Run: headless pygame with SDL's dummy video driver; simulated clock (each Clock.tick advances the game by its frame time, no real sleeping); random seed 0; keys injected as events and as key.get_pressed() state; mouse plan: one left click at the window centre at the start of phase 2, then a move to the lower-right quarter at the start of phase 3.
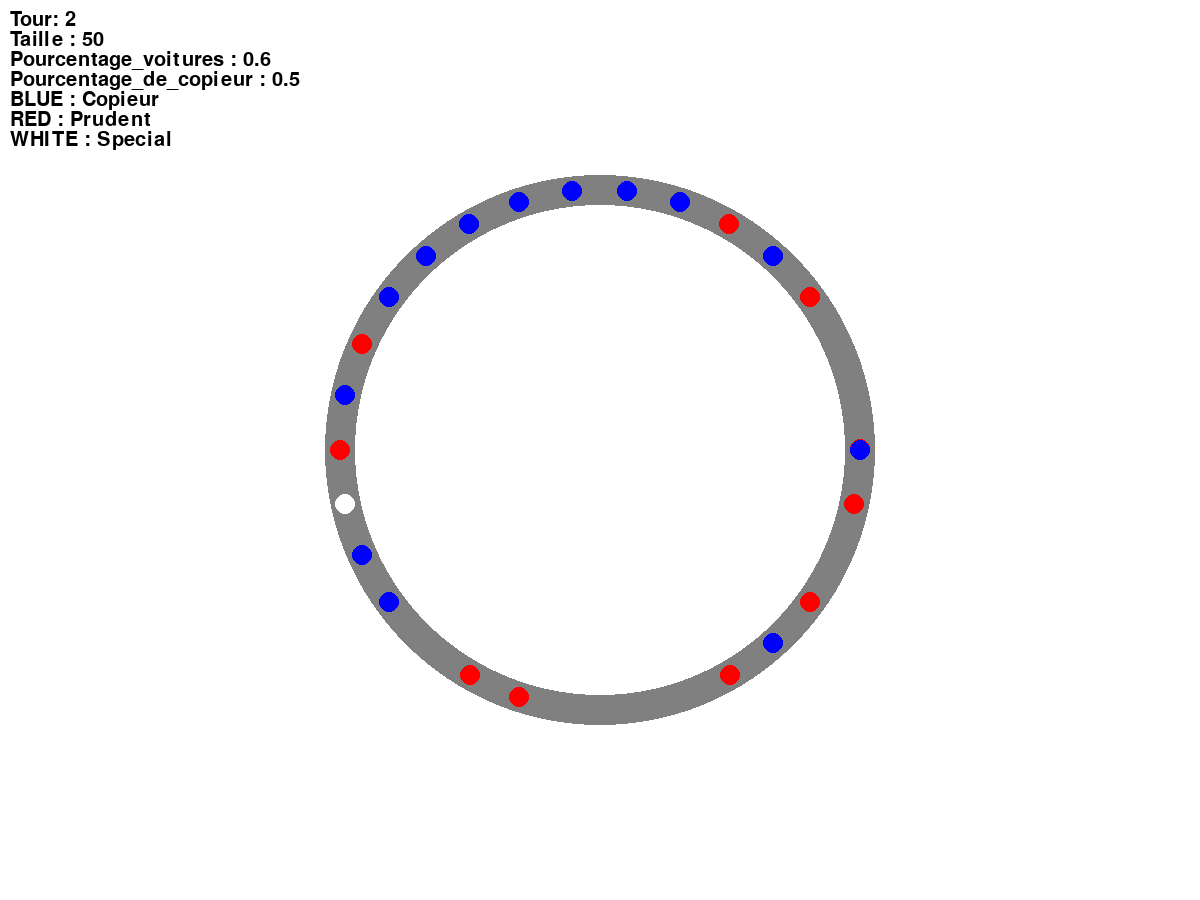
Frame 1 of 4 · flips 1–60 · no input
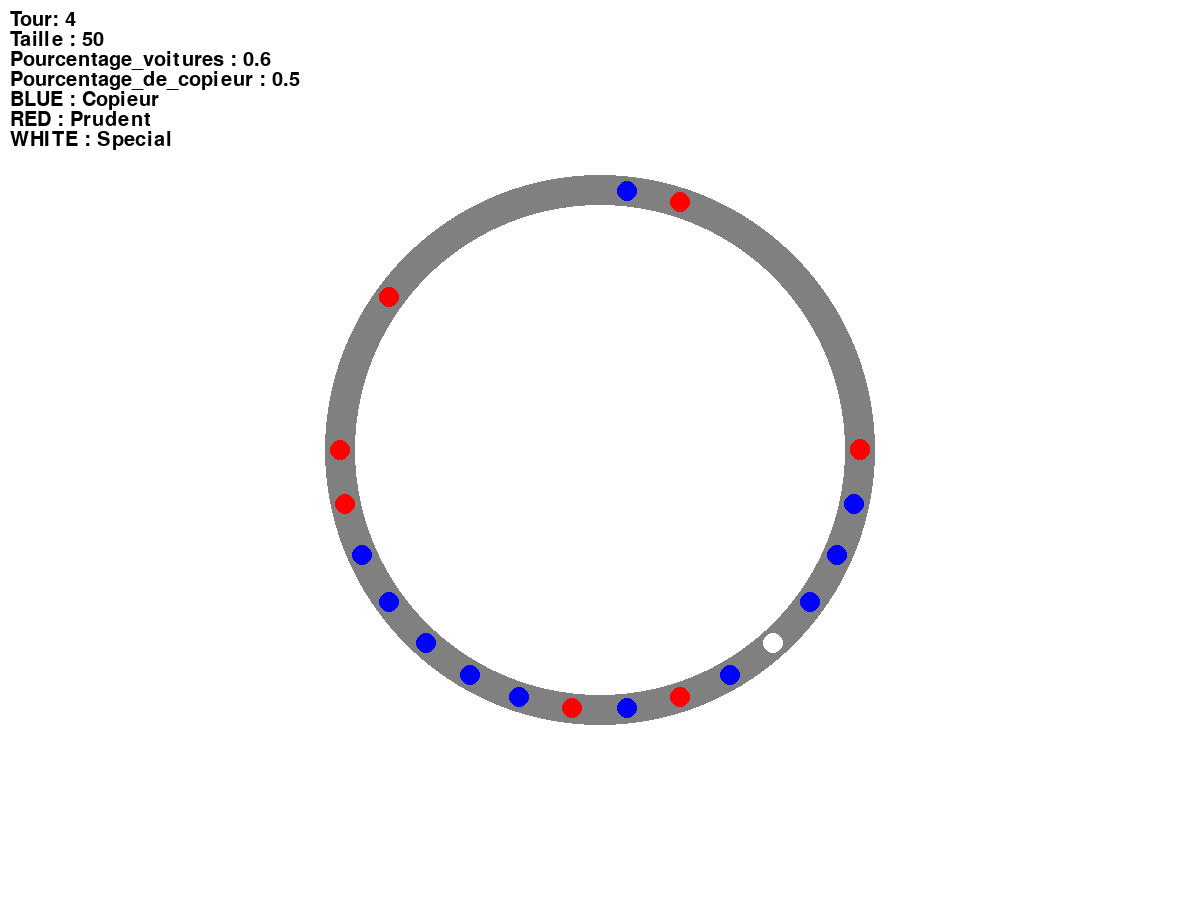
Frame 2 of 4 · flips 61–180 · clicked the window centre · tapped SPACE, RETURN · held RIGHT (→), D
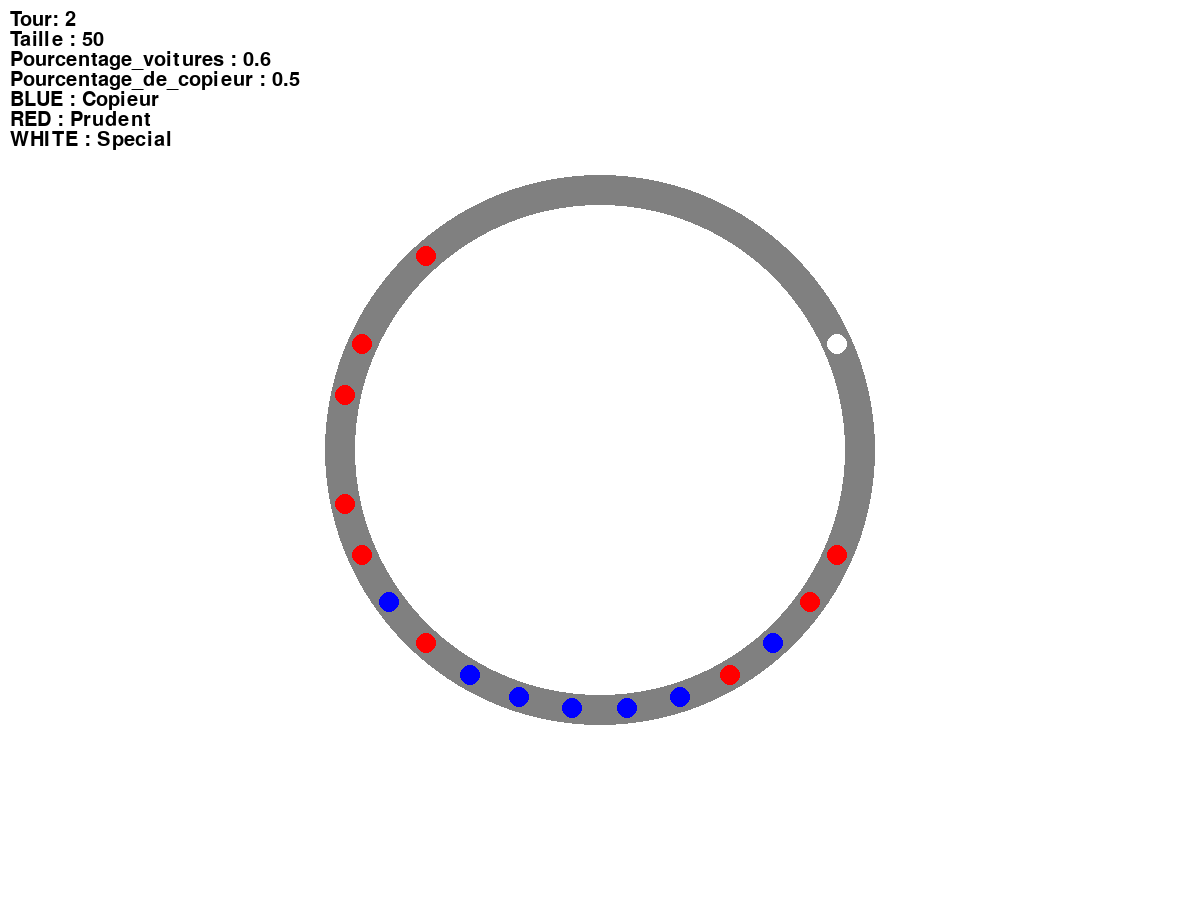
Frame 3 of 4 · flips 181–300 · moved the mouse to the lower-right quarter · held DOWN (↓), S
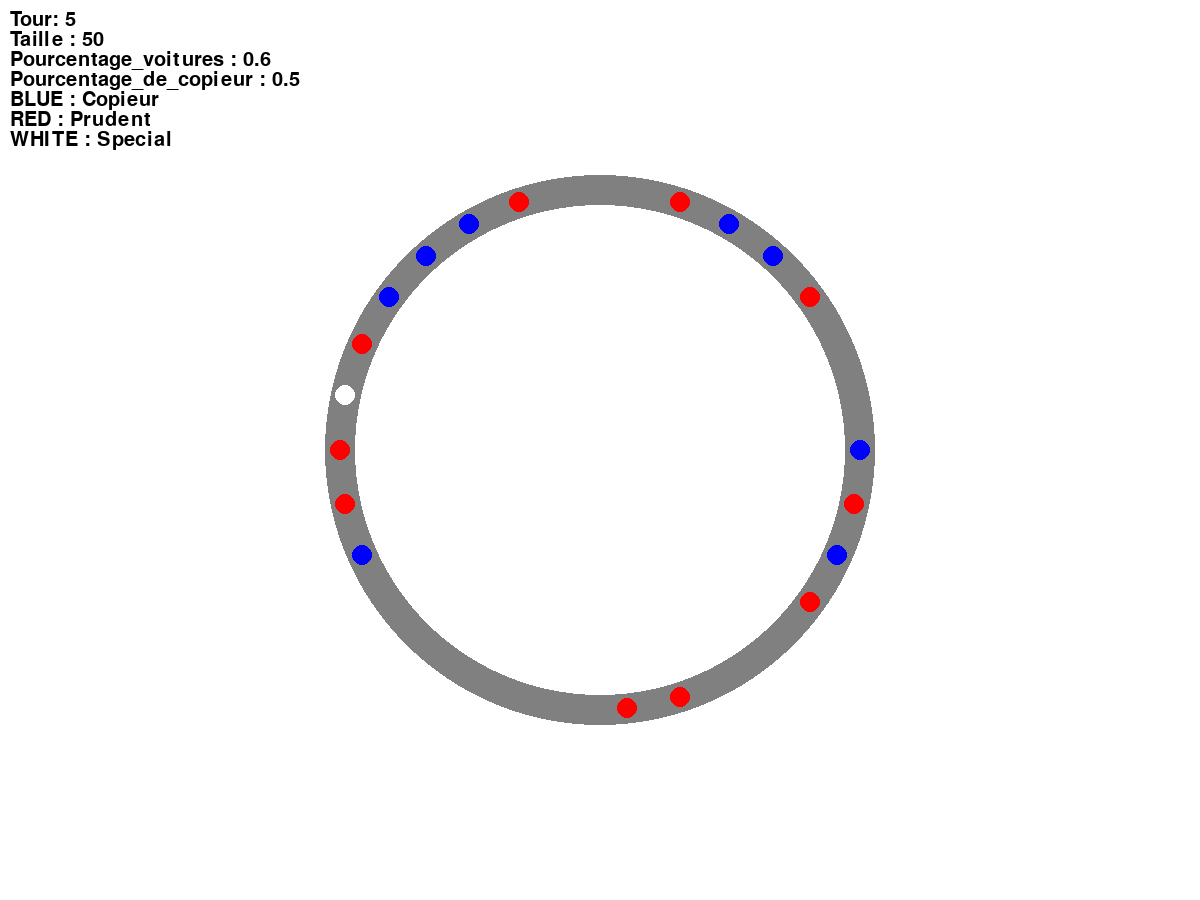
Frame 4 of 4 · flips 301–420 · held LEFT (←), A, UP (↑), W

The pygame program that drew these frames:

import pygame
import sys
import math
import time
import random

pygame.init()

# Définition de la taille de la fenêtre
WIDTH, HEIGHT = 1200, 900
screen = pygame.display.set_mode((WIDTH, HEIGHT))
pygame.display.set_caption("Simulation")

WHITE = (255, 255, 255)
GRAY = (128, 128, 128)
BLUE = (0, 0, 255)
BLACK = (0, 0, 0)
RED = (255, 0, 0)
GREEN = (0, 255, 0)
YELLOW = (255, 255, 0)
ORANGE = (255, 165, 0)

font = pygame.font.SysFont(None, 30)

RADIUS = 200
ROAD_WIDTH = 50

CAR_RADIUS = 20  # Rayon des voitures
reaction_copieur = {
    (0, 0): 0, (0, 1): 1, (0, 2): 2, (0, 3): 3, (0, 4): 4, (0, 5): 5,
    (1, -1): 0, (1, 0): 1, (1, 1): 2, (1, 2): 3, (1, 3): 4, (1, 4): 5,
    (2, -2): 0, (2, -1): 1, (2, 0): 2, (2, 1): 3, (2, 2): 4, (2, 3): 5,
    (3, -3): 0, (3, -2): 1, (3, -1): 2, (3, 0): 3, (3, 1): 4, (3, 2): 5,
    (4, -4): 0, (4, -3): 1, (4, -2): 2, (4, -1): 3, (4, 0): 4, (4, 1): 5,
    (5, -5): 0, (5, -4): 1, (5, -3): 2, (5, -2): 3, (5, -1): 4, (5, 0): 5
}

reaction_prudent = {
    (0, 0): [0], (0, 1): [1], (0, 2):[1,2] , (0, 3): [2,3], (0, 4): [3,4], (0, 5): [4,5],
    (1, -1): [0], (1, 0): [0,1], (1, 1): [1,2], (1, 2): [2,3], (1, 3): [3,4], (1, 4): [4,5],
    (2, -2): [0], (2, -1): [0,1], (2, 0): [1,2], (2, 1): [2,3], (2, 2): [3,4], (2, 3): [4,5],
    (3, -3): [0], (3, -2): [0,1], (3, -1): [1,2], (3, 0): [2,3], (3, 1): [3,4], (3, 2): [4,5],
    (4, -4): [0], (4, -3): [0,1], (4, -2): [1,2], (4, -1): [2,3], (4, 0): [3,4], (4, 1): [4,5],
    (5, -5): [0], (5, -4): [0,1], (5, -3): [1,2], (5, -2): [2,3], (5, -1): [3,4], (5, 0): [4,5]
}


class Voiture:
    def __init__(self, position=None, conducteur=None, name=None, currentmove=0):
        self.position = position
        self.conducteur = conducteur
        self.name = name
        self.currentmove = currentmove
        
def creer_monde(taille, pourcentage_voitures, pourcentage_de_copieur):
    monde = []
    classe_voiture = []
    nombres_voitures = int(taille * pourcentage_voitures) 
    cptnbcopieur=0
    
    for i in range(nombres_voitures):
        
        if cptnbcopieur/nombres_voitures < pourcentage_de_copieur:
            monde.append(Voiture(i,"C", "V" + str((nombres_voitures-1) - i)))
            classe_voiture.append("C")
            cptnbcopieur +=1
            
        else :
            monde.append(Voiture(i,"P","V" + str((nombres_voitures-1) - i)))
            classe_voiture.append("P")
        
    
    for elem in monde:
        elem.conducteur = random.choice(classe_voiture)
        classe_voiture.pop(classe_voiture.index(elem.conducteur))
    
    
    monde[-1].conducteur = "SPECIAL"
    
    return monde
def deplacement(monde,vitesse,taille):
    temp_last = 0 
    distance = 0
    
    for elem in reversed(monde):
        
        
        if elem.conducteur == "SPECIAL":
            
            if elem.position < monde[0].position:
                distance = abs(monde[0].position - elem.position)
            elif elem.position >= monde[0].position:
                distance = abs((monde[0].position + taille) - elem.position)                
            if vitesse > distance:
                elem.currentmove = (distance - 1)
                
            else :
               elem.currentmove = vitesse
        
            temp_last = elem.currentmove
            elem.position = (elem.position + elem.currentmove) % taille

        
        else:
            if elem.conducteur == "C":
                elem.currentmove = reaction_copieur[(elem.currentmove, temp_last - elem.currentmove)]
                elem.position = (elem.position + elem.currentmove) % taille

            elif elem.conducteur == "P":
                elem.currentmove = random.choice(reaction_prudent[(elem.currentmove, temp_last - elem.currentmove)])
                elem.position = (elem.position + elem.currentmove) % taille
            
            
            temp_last = elem.currentmove
    
    return monde

def generer_sequence_vitesses(nb_tours):
    sequence = []
    vitesse_max = 5
    vitesse_min = 0
    croissant = True
    
    for _ in range(nb_tours):
        if croissant:
            min_vitesse = min(sequence[-1] + 1, vitesse_max) if sequence else vitesse_min
            sequence.append(random.randint(min_vitesse, vitesse_max))
            croissant = False
        else:
            max_vitesse = max(sequence[-1] - 1, vitesse_min) if sequence else vitesse_max
            sequence.append(random.randint(vitesse_min, max_vitesse))
            croissant = True
    
    return sequence




# Calcul du rayon extérieur en fonction de la taille du monde
max_cars = 100  # Nombre maximum de voitures que le monde peut accueillir
min_radius = 50  # Rayon minimal du cercle extérieur
max_radius = 500  # Rayon maximal du cercle extérieur (augmenté pour plus de voitures)
ax_radius = 500  # Rayon maximal du cercle extérieur (augmenté pour plus de voitures)


def draw_circle(screen, size):
    # Utilisation de la largeur et de la hauteur de l'écran
    center = (WIDTH // 2, HEIGHT // 2)
    outer_radius = min_radius + (max_radius - min_radius) * (size / max_cars)
   
    
    # Calcul de l'épaisseur du contour
    thickness = 30  # Épaisseur du contour du cercle
    
    # Dessiner le cercle gris extérieur
    pygame.draw.circle(screen, GRAY, center, int(outer_radius), thickness)
    
    # Dessiner le contour blanc intérieur
    inner_radius = outer_radius - 60  # Ajuster pour la taille des voitures
    pygame.draw.circle(screen, WHITE, center, int(inner_radius), 60)  # Augmenter l'épaisseur du contour blanc

def draw_cars_on_circle(screen, cars, zoom,size):
    num_cars = len(cars)
    angle_step = 2 * math.pi / num_cars
    
    outer_radius = min_radius + (max_radius - min_radius) * (size / max_cars)
    
    for car in cars:
    
        # Calcul des coordonnées polaires de la position de la voiture
        angle = car.position * angle_step
         # Le rayon est ajusté pour placer la voiture à l'intérieur du cercle
        x = WIDTH // 2 + (outer_radius-15)  * math.cos(angle) *zoom 
        y = HEIGHT // 2 + (outer_radius-15) * math.sin(angle) *zoom
        # Dessiner la voiture
        if car.conducteur=='C':
            pygame.draw.circle(screen, BLUE, (int(x), int(y)), int(0.5*CAR_RADIUS))
        elif car.conducteur=='P':
            pygame.draw.circle(screen, RED, (int(x), int(y)), int(0.5*CAR_RADIUS))
        elif car.conducteur=='SPECIAL':
            pygame.draw.circle(screen, WHITE, (int(x), int(y)), int(0.5*CAR_RADIUS))

running = True
clock = pygame.time.Clock()
zoom = 1.0  # Facteur de zoom initial
taille=50
pourcentage_voitures=0.6
pourcentage_de_copieur=0.5
monde_cree = creer_monde(taille, pourcentage_voitures, pourcentage_de_copieur)

sequence = generer_sequence_vitesses(5)

while running: 
    for event in pygame.event.get():
        if event.type == pygame.QUIT:
            running = False
        elif event.type == pygame.MOUSEBUTTONDOWN:
            if event.button == 4:# Molette de la souris vers le haut (zoom in)
                zoom *= 1.01
            elif event.button == 5:  # Molette de la souris vers le bas (zoom out)
                zoom /= 1.01
                
    screen.fill(WHITE)
    draw_circle(screen, taille * zoom )  # Appel de la fonction pour dessiner le cercle avec une épaisseur
    draw_cars_on_circle(screen, monde_cree, zoom, taille)# Dessiner les voitures sur le cercle avec le zoom
    
    run_text1 = font.render("Tour : 1", True, BLACK)
    run_text2 = font.render("BLUE : Copieur", True, BLACK)
    run_text3 = font.render("RED : Prudent", True, BLACK)
    run_text4 = font.render("WHITE : Special", True, BLACK)
    run_text5 = font.render(f"Taille : {taille} ", True, BLACK)
    run_text6 = font.render(f"Pourcentage_voitures : {pourcentage_voitures} ", True, BLACK)
    run_text7 = font.render(f"Pourcentage_de_copieur : {pourcentage_de_copieur} ", True, BLACK)
    
    screen.blit(run_text1, (10, 10))
    screen.blit(run_text2, (10, 90))
    screen.blit(run_text3, (10, 110))
    screen.blit(run_text4, (10, 130))
    screen.blit(run_text5, (10, 30))
    screen.blit(run_text6, (10, 50))
    screen.blit(run_text7, (10, 70))
    time.sleep(5)
    pygame.display.flip()
    
    for vitesse in sequence:
        for i in range(2,6):
            monde_cree = deplacement(monde_cree, vitesse , taille)
            screen.fill(WHITE)
            draw_circle(screen, taille * zoom )  # Appel de la fonction pour dessiner le cercle avec une épaisseur
            draw_cars_on_circle(screen, monde_cree, zoom, taille)# Dessiner les voitures sur le cercle avec le zoom
            run_text1 = font.render(f"Tour: {i}", True, BLACK)
            run_text2 = font.render("BLUE : Copieur", True, BLACK)
            run_text3 = font.render("RED : Prudent", True, BLACK)
            run_text4 = font.render("WHITE : Special", True, BLACK)
            run_text5 = font.render(f"Taille : {taille} ", True, BLACK)
            run_text6 = font.render(f"Pourcentage_voitures : {pourcentage_voitures} ", True, BLACK)
            run_text7 = font.render(f"Pourcentage_de_copieur : {pourcentage_de_copieur} ", True, BLACK)
        
            screen.blit(run_text1, (10, 10))
            screen.blit(run_text2, (10, 90))
            screen.blit(run_text3, (10, 110))
            screen.blit(run_text4, (10, 130))
            screen.blit(run_text5, (10, 30))
            screen.blit(run_text6, (10, 50))
            screen.blit(run_text7, (10, 70))
            time.sleep(5)
            pygame.display.flip()

clock.tick(60)


pygame.display.quit()
pygame.quit()
sys.exit()
